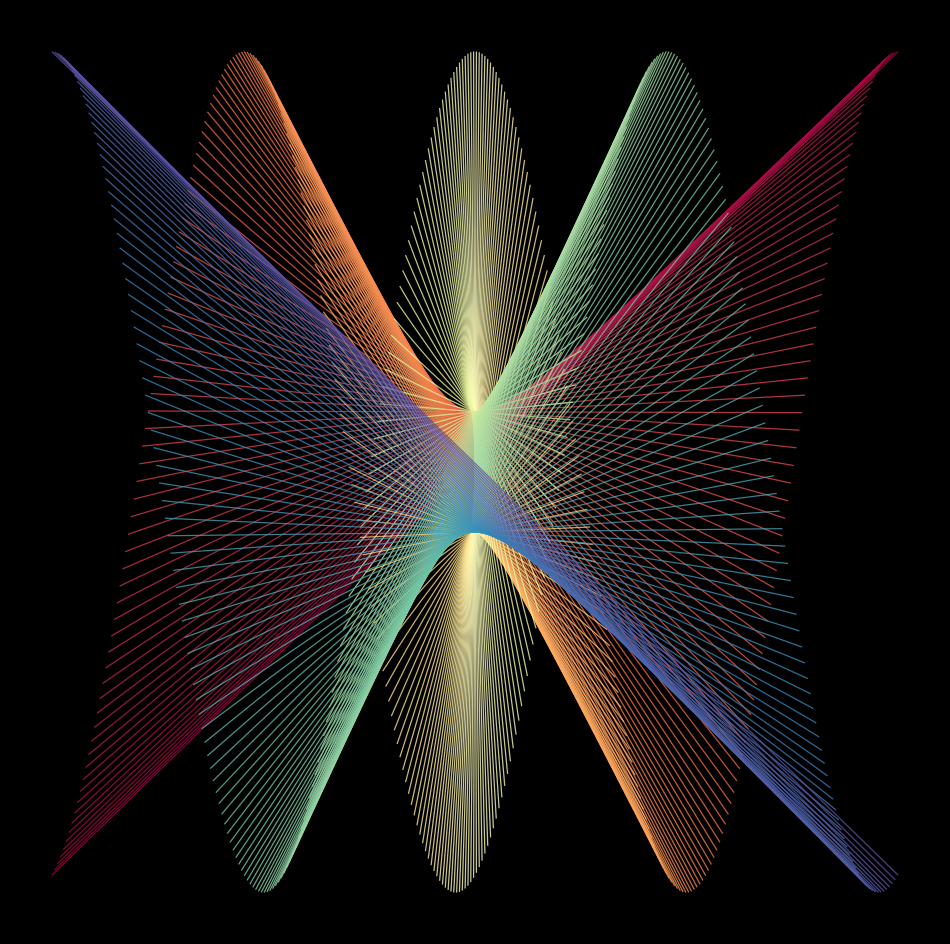

This figure's Python source: (Note: this script raises an exception after producing the figure.)
from math import cos, sin, pi

import matplotlib.pylab as plt
import numpy as np

p = plt.figure(figsize=(12, 12), facecolor='black', dpi=400)
p = plt.axis('off')
# p = plt.xlim(-.5,.5)
# p = plt.ylim(0,1)
for x in np.linspace(-2 * pi, 2 * pi, 300):
    plt.plot(
        [-x, x],
        [cos(-x), sin(x + 5)],
        lw=0.9,
        color=plt.cm.Spectral((x + 2 * pi) / (4 * pi)),
        alpha=0.8,
    )
plt.savefig(f'C:/Users/<user>/Pictures/RandomPlots/01122019.png', facecolor='black')
